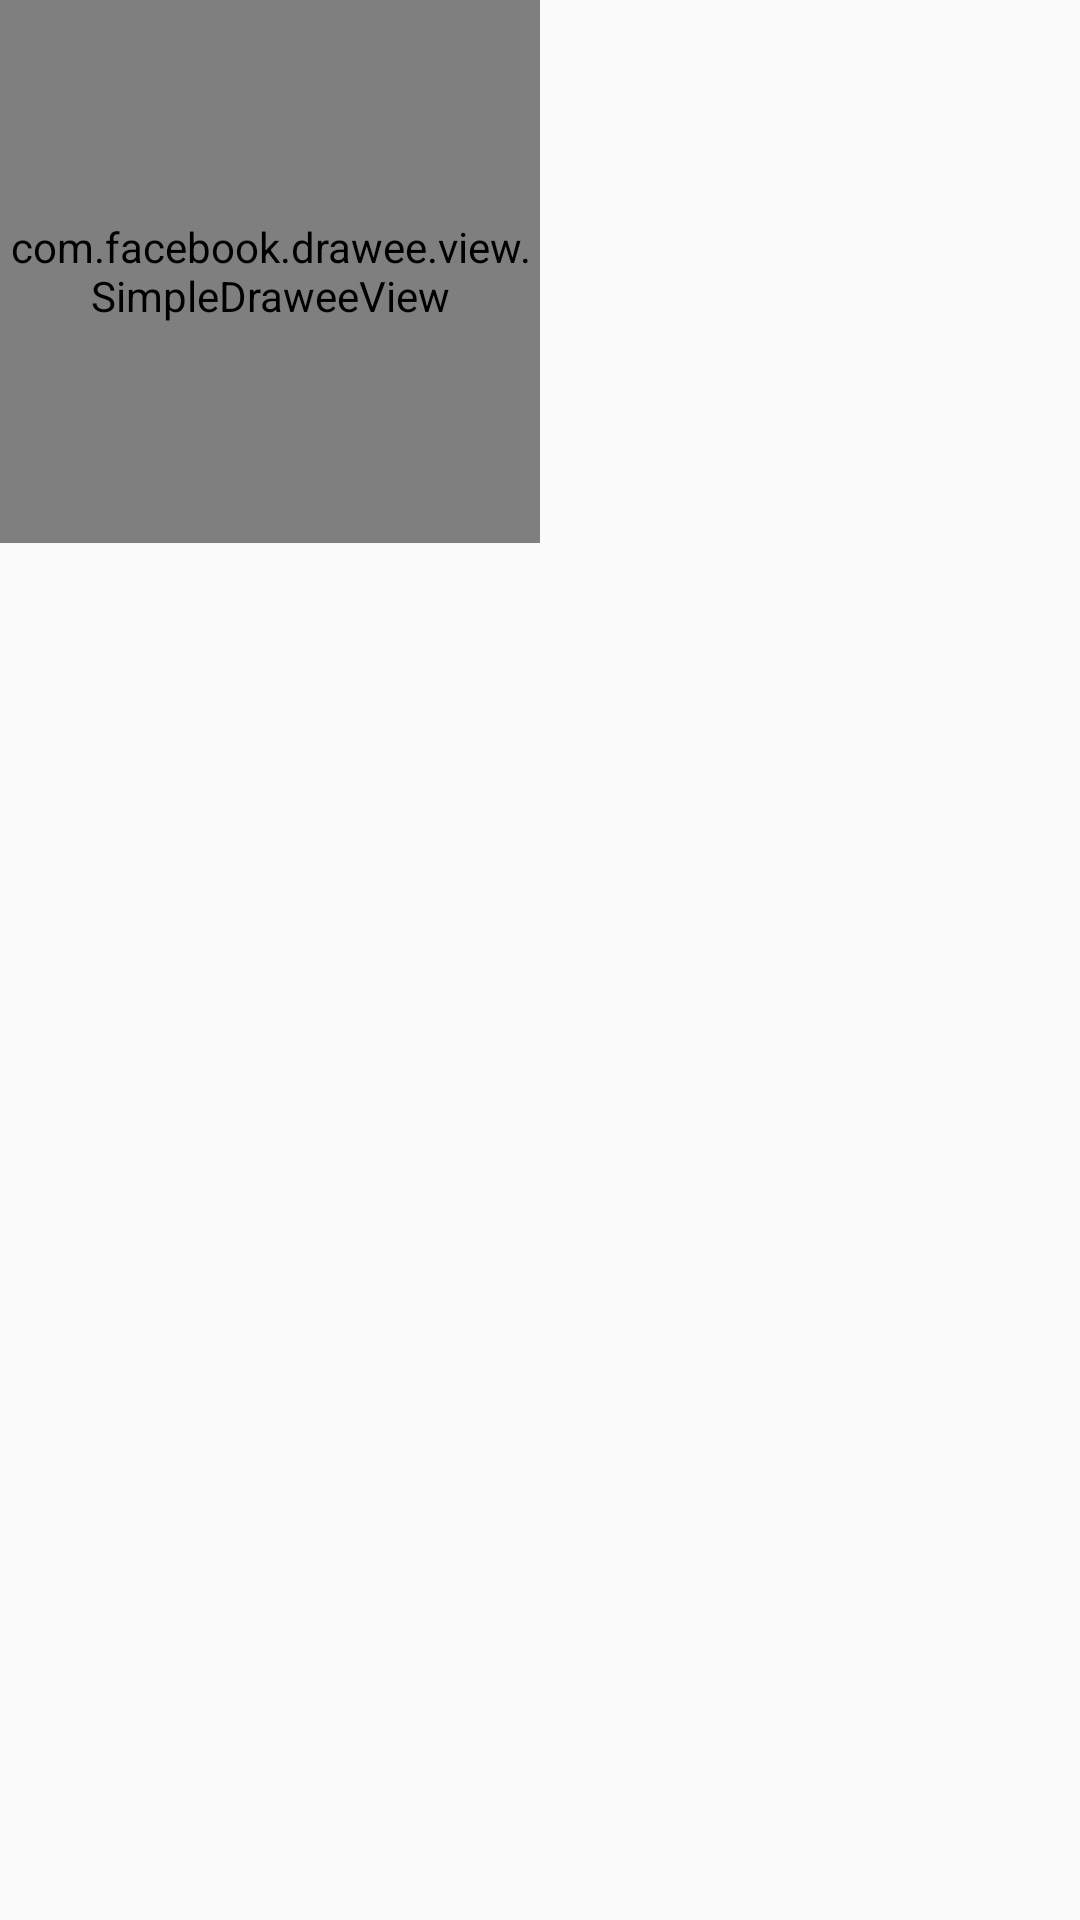

Reconstruct the res/layout file that produces this screen, plus the resources it refers to.
<!-- AndroidManifest.xml: application theme AppTheme -->
<!-- res/layout/find_item_view.xml -->
<?xml version="1.0" encoding="utf-8"?>
<FrameLayout xmlns:android="http://schemas.android.com/apk/res/android"
    android:layout_width="match_parent"
    android:layout_height="match_parent">

    <com.facebook.drawee.view.SimpleDraweeView
        android:id="@+id/class_item"
        android:layout_width="@dimen/find_item_width"
        android:layout_height="@dimen/find_item_height" />

    <TextView
        android:id="@+id/class_title"
        android:layout_width="wrap_content"
        android:layout_height="wrap_content"
        android:layout_gravity="center"
        android:textColor="@color/color_class_title"
        android:textSize="@dimen/find_item_title_text_size" />
</FrameLayout>
<!-- resources referenced by this layout -->
<resources>
  <color name="color_class_title">#ffffff</color>
  <dimen name="find_item_height">181dp</dimen>
  <dimen name="find_item_title_text_size">15dp</dimen>
  <dimen name="find_item_width">180dp</dimen>
  <style name="AppTheme" parent="Theme.AppCompat.Light.NoActionBar">
          
          <item name="colorPrimary">@color/colorPrimary</item>
          <item name="colorPrimaryDark">@color/colorPrimaryDark</item>
          <item name="colorAccent">@color/colorAccent</item>
      </style>
  <color name="colorPrimary">#FFFFFF</color>
  <color name="colorPrimaryDark">#0e1014</color>
  <color name="colorAccent">#FF4081</color>
</resources>
